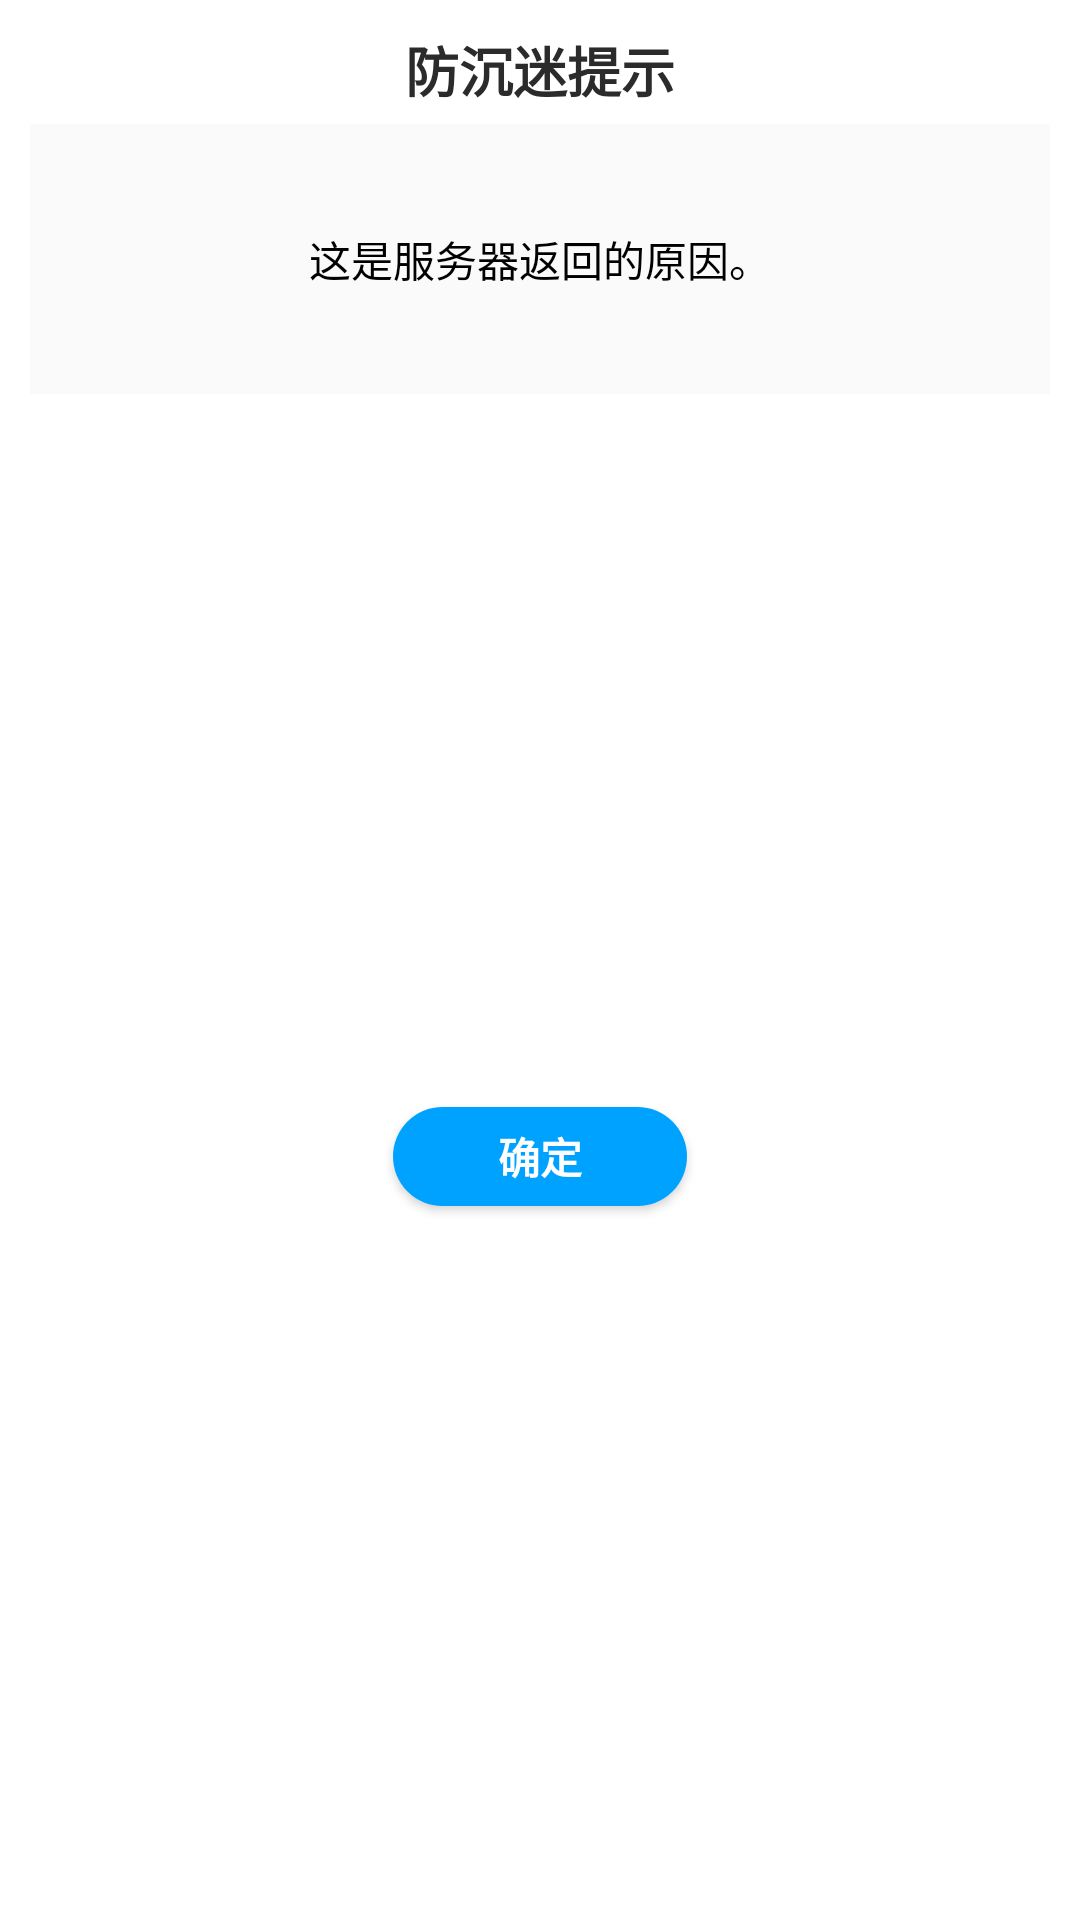

Android layout source for this screen:
<!-- AndroidManifest.xml: fallback theme Theme.MaterialComponents.DayNight.NoActionBar -->
<!-- res/layout/dialog_anti_tip.xml -->
<?xml version="1.0" encoding="utf-8"?>
<LinearLayout xmlns:android="http://schemas.android.com/apk/res/android"
    xmlns:tools="http://schemas.android.com/tools"
    android:layout_width="300dp"
    android:layout_height="190dp"
    android:id="@+id/anti_tip_container"
    android:layout_gravity="center_horizontal"
    android:background="@drawable/layout_corners_shape"
    android:orientation="vertical"
    tools:ignore="MissingDefaultResource">

    <TextView
        android:layout_width="match_parent"
        android:layout_height="wrap_content"
        android:layout_gravity="center_horizontal"
        android:layout_marginTop="10dp"
        android:gravity="center_horizontal"
        android:text="防沉迷提示"
        android:textColor="#2b2b2b"
        android:textSize="18sp"
        android:textStyle="bold"/>

    <TextView
        android:id="@+id/tv_anti_tip"
        android:layout_width="match_parent"
        android:layout_height="90dp"
        android:layout_marginHorizontal="10dp"
        android:layout_marginTop="5dp"
        android:background="#fafafa"
        android:padding="14dp"
        android:text="这是服务器返回的原因。"
        android:textColor="#000000"
        android:textSize="14sp"
        android:gravity="center"/>



    <LinearLayout
        android:layout_width="match_parent"
        android:layout_height="match_parent"
        android:layout_gravity="center"
        android:gravity="center_vertical"
        android:orientation="vertical">

        <Button
            android:id="@+id/bt_anti_tip"
            android:layout_width="100dp"
            android:layout_height="35dp"
            android:layout_gravity="center_horizontal"
            android:layout_marginTop="0dp"
            android:background="@drawable/layout_button_shape"
            android:gravity="center"
            android:text="确定"
            android:textColor="#FFFFFF"
            android:textSize="14sp"
            android:textStyle="bold"/>

    </LinearLayout>

</LinearLayout>
<!-- resources referenced by this layout -->
<resources>
  <!-- drawable layout_button_shape (drawable) -->
  <?xml version="1.0" encoding="utf-8"?>
  <layer-list xmlns:android="http://schemas.android.com/apk/res/android" >
  
      <item
          android:bottom="1dp"
          android:left="1dp"
          android:right="1dp"
          android:top="1dp">
          <shape>
              <solid android:color="#00a2ff" />
              <stroke
                  android:width="0dp"
                  android:color="#999999" />
  
              <corners
                  android:bottomLeftRadius="22dp"
                  android:bottomRightRadius="22dp"
                  android:topLeftRadius="22dp"
                  android:topRightRadius="22dp" />
          </shape>
      </item>
  
  </layer-list>
  <!-- drawable layout_corners_shape (drawable) -->
  <?xml version="1.0" encoding="utf-8"?>
  <layer-list xmlns:android="http://schemas.android.com/apk/res/android" >
  
      <item
          android:bottom="0dp"
          android:left="0dp"
          android:right="0dp"
          android:top="0dp">
          <shape>
              <solid android:color="#ffffff" />
  
              <corners
                  android:radius="12dp" />
          </shape>
      </item>
  
  </layer-list>
</resources>
